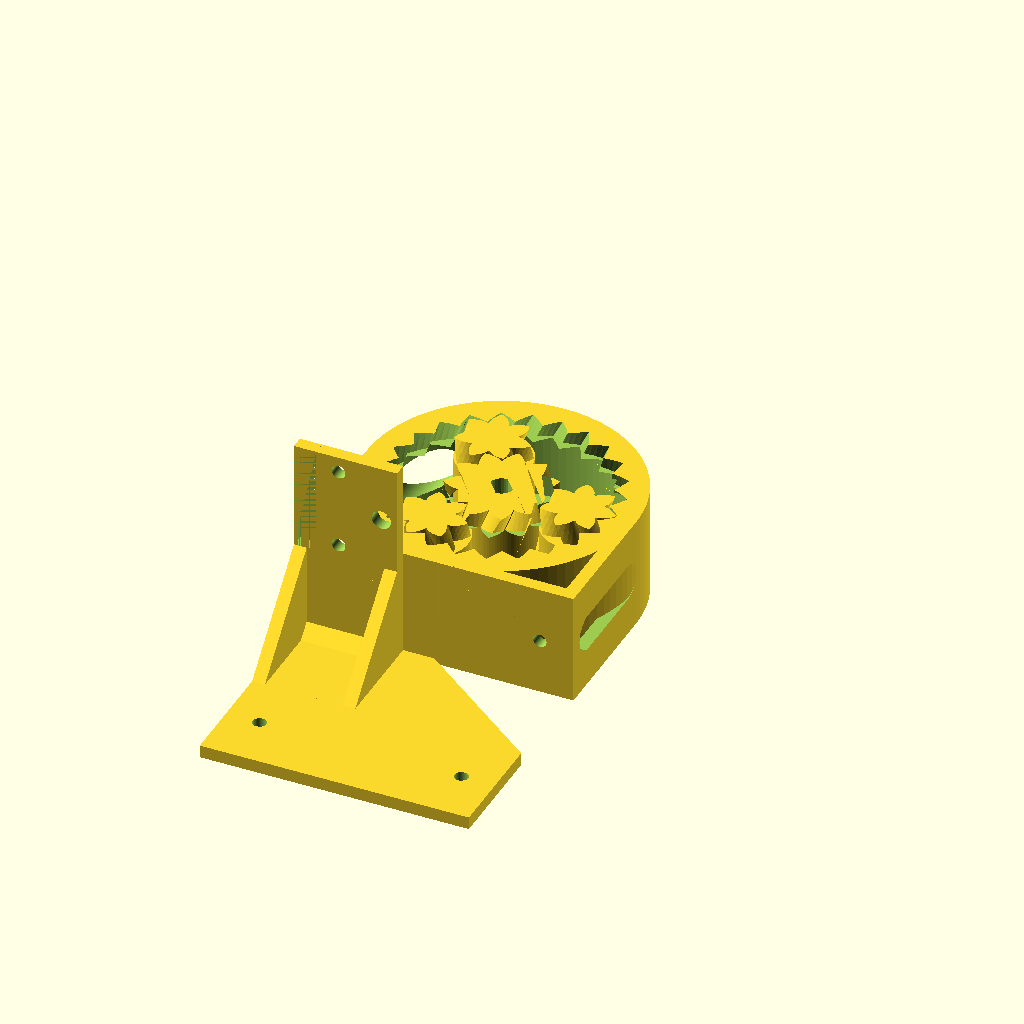
Cell 1 — every parameter at its default value.
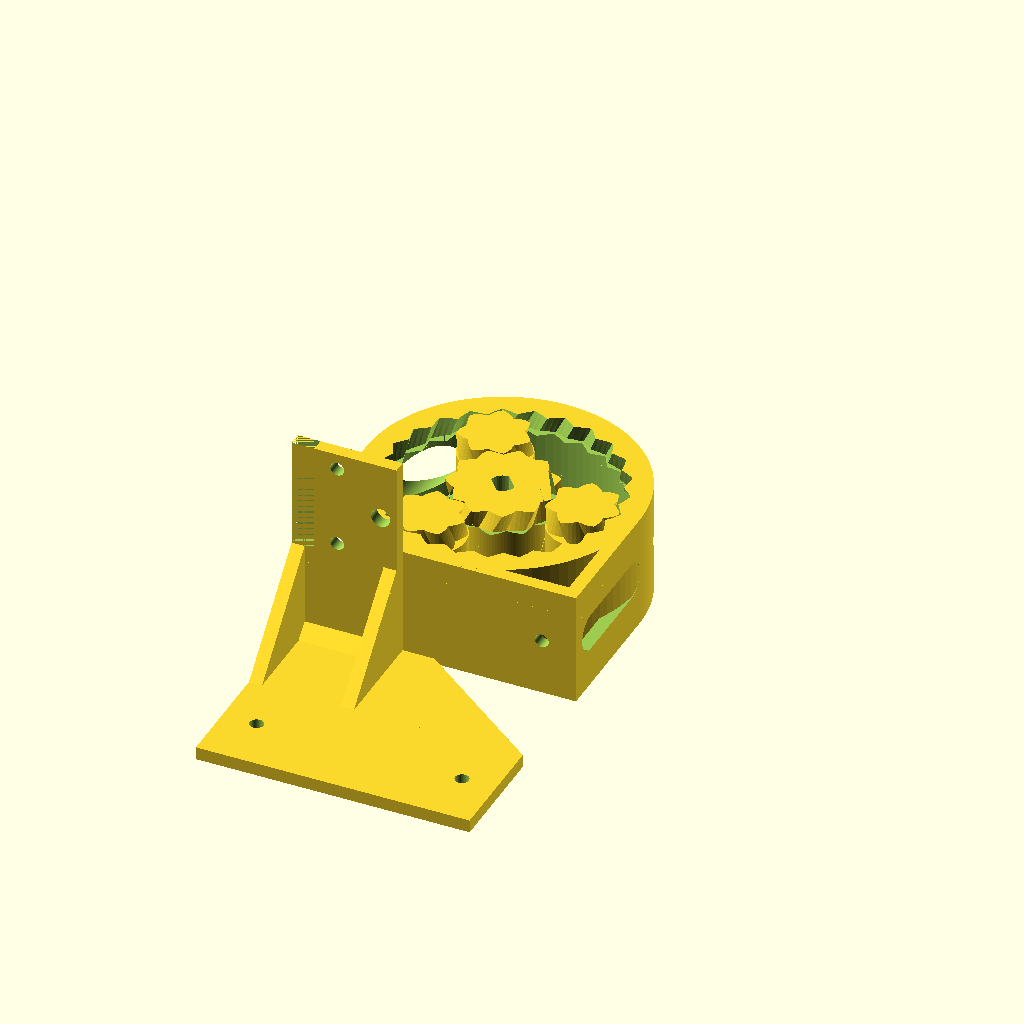
Cell 2: P = 60 (everything else at default).
All cells are drawn from the same view direction (rotation 55°, 0°, 25°, orthographic, colour scheme Cornfield), but the view is re-fitted for each cell, so position and scale can differ between cells as well as the parameter.
The OpenSCAD source (scadFiles/1572181/2508028.scad):
// Planetary peristaltic pump (customizable)

// by Drmn4ea (drmn4ea at google's mail)

//

// Released under the Creative Commons - Attribution - Share Alike license (http://creativecommons.org/licenses/by-sa/3.0/)

//

// Adapted from Emmett Lalish's Planetary Gear Bearing at http://www.thingiverse.com/thing:53451



// Modded By Stonedge: Add 2 Mount Bracket model, Quickfix for outer diameter,custom central hole

// motor bracket for 2 motor



// --------  Printer-related settings ------------



// Clearance to generate between non-connected parts. If the gears print 'stuck together' or are difficult to separate, try increasing this value. If there is excessive play between them, try lowering it. (default: 0.15mm)

tol=0.15;



// Allowed overhang for overhang removal; between 0 and 0.999 (0 = none, 0.5 = 45 degrees, 1 = infinite)

allowed_overhang = 0.75;





// --------  Details of the tubing used in the pump, in mm ------------



// Outer diameter of your tubing in mm

tubing_od = 10;



// Wall thickness of your tubing

tubing_wall_thickness = 1;

// Amount the tubing should be compressed by the rollers, as a proportion of total thickness (0 = no squish, 1.0 = complete squish)

tubing_squish_ratio = 0.25;



// --------- Mount bracket Setting ---------

Mount_Enabled=1;

// Mount Style: 1=Compact (mount hole distance =(3/4)*OD) 2=Standard (mount hole distance=1.5*OD)

Mount_Style=1;

// Mounting Hole Diameter in mm

Mount_hole_dia=3;



// -------- Center Hole Parameter -------------



// Arduino TT Motor Yellow: CH_Dia=5.37 CH_Num_of_Flat=2 CH_Flat_Dia=3.67

// Normal screwdriver hex : CH_Dia=0 CH_Num_of_Flat=6 CH_Flat_Dia=5.5



// Diameter of the motor shaft (Not Used for #ofFlat = 3-8)

CenterHole_dia = 5.37; 



// Number of Flat on the motor shaft

CenterHole_Num_of_Flat = 2;//[0,1,2,3,4,5,6,8]



// Diameter taken on the flat part of the motor shaft (Face 2 Face(for pair num of Flat) or Face 2 Edge) (for #ofFlat 1-8)

CenterHole_Flat_dia = 3.67;



// -------- Motor Mount Parameter ----------



//Generate MotorMount

MotorMount=1;

//Type 1 is for TT yellow Motor, 2 is for 28BYJ-48

MotorMount_Type=1;



// --------  Part geometry settings ------------



// Approximate outer diameter of ring in mm

OD=60;



// Thickness i.e. height in mm

T=25;



// Number of planet gears

number_of_planets=3;



// Number of teeth on planet gears

number_of_teeth_on_planets=7;



// Number of teeth on sun gear (approximate)

approximate_number_of_teeth_on_sun=9;



// pressure angle

P=45;//[30:60]



// number of teeth to twist across

nTwist=1;



// width of hexagonal hole

//w=5.5;



DR=0.5*1;// maximum depth ratio of teeth





// ----------------End of customizable values -----------------



//Needed to move those computation here for Outer Diameter Fix ** Stonedge

// compute some parameters related to the tubing

tubing_squished_width = tubing_od * (PI/2);

tubing_depth_clearance = 2*(tubing_wall_thickness*(1-tubing_squish_ratio));



///Quick Fix to keep external Diameter to user Choice ** Stonedge

D = OD - (tubing_depth_clearance*2);





m=round(number_of_planets);

np=round(number_of_teeth_on_planets);

ns1=approximate_number_of_teeth_on_sun;

k1=round(2/m*(ns1+np));

k= k1*m%2!=0 ? k1+1 : k1;

ns=k*m/2-np;

echo(ns);

nr=ns+2*np;

pitchD=0.9*D/(1+min(PI/(2*nr*tan(P)),PI*DR/nr));

pitch=pitchD*PI/nr;

echo(pitch);

helix_angle=atan(2*nTwist*pitch/T);

echo(helix_angle);



phi=$t*360/m;



// temporary variables for computing the outer radius of the outer ring gear teeth

// used to make the clearance for the peristaltic squeezer feature on the planets

outerring_pitch_radius = nr*pitch/(2*PI);

outerring_depth=pitch/(2*tan(P));

outerring_outer_radius = tol<0 ? outerring_pitch_radius+outerring_depth/2-tol : outerring_pitch_radius+outerring_depth/2;



// temporary variables for computing the outer radius of the planet gear teeth

// used to make the peristaltic squeezer feature on the planets

planet_pitch_radius = np*pitch/(2*PI);

planet_depth=pitch/(2*tan(P));

planet_outer_radius = tol<0 ? planet_pitch_radius+planet_depth/2-tol : planet_pitch_radius+planet_depth/2;



// temporary variables for computing the inside & outside radius of the sun gear teeth

// used to make clearance for planet squeezers

sun_pitch_radius = ns*pitch/(2*PI);

sun_base_radius = sun_pitch_radius*cos(P);

echo(sun_base_radius);

sun_depth=pitch/(2*tan(P));

sun_outer_radius = tol<0 ? sun_pitch_radius+sun_depth/2-tol : sun_pitch_radius+sun_depth/2;

sun_root_radius1 = sun_pitch_radius-sun_depth/2-tol/2;

sun_root_radius = (tol<0 && sun_root_radius1<sun_base_radius) ? sun_base_radius : sun_root_radius1;

sun_min_radius = max (sun_base_radius,sun_root_radius);



// debug raw gear shape for generating overhang removal

//translate([0,0,5])

//{

//	//halftooth (pitch_angle=5,base_radius=1, min_radius=0.1,	outer_radius=5,	half_thick_angle=3);

//	gear2D(number_of_teeth=number_of_teeth_on_planets, circular_pitch=pitch, pressure_angle=P, depth_ratio=DR, clearance=tol);

//}



// Mount Calculation

OR_OuterRad = OD/2;

OR_InnerRad = (outerring_outer_radius+tubing_depth_clearance);



// 28BYJ-48 MotorMount Gap

28BYJ48_Gap=5;



if(MotorMount==1){

	//TT motor Mount

	if(MotorMount_Type==1){

		translate([-OR_OuterRad,-(OR_OuterRad+(5)),(OR_OuterRad-OR_InnerRad)]){

		rotate([90,0,90]){

		difference(){

		union(){

		// Basic L shape of the motor mount

		linear_extrude (height=(OR_OuterRad-7)){

		polygon(points=[[-(T+20),0],[-(T+20),-(OR_OuterRad-OR_InnerRad)],

				[(OR_OuterRad-OR_InnerRad),-(OR_OuterRad-OR_InnerRad)],

				[(OR_OuterRad-OR_InnerRad),(OR_OuterRad+(OR_OuterRad-OR_InnerRad)+11.25 +1.25)],

				[0,(OR_OuterRad+(OR_OuterRad-OR_InnerRad)+11.25 +1.25)],

				[0,(OR_OuterRad-OR_InnerRad)], [-(OR_OuterRad-OR_InnerRad),0]]);

		}

		//Ajust width of the motor mount based to fit pump mount

		if(Mount_Style==1){

			linear_extrude (height=OD){

			polygon(points=[[-(T+20),0],[-(T+20),-(OR_OuterRad-OR_InnerRad)],

					[-20,-(OR_OuterRad-OR_InnerRad)],[-20,0]]);

			}}

		else if(Mount_Style==2){

			translate([0,0,-(OR_OuterRad/2)]){

			linear_extrude (height=OD + OR_OuterRad){

			polygon(points=[[-(T+20),0],[-(T+20),-(OR_OuterRad-OR_InnerRad)],

					[-20,-(OR_OuterRad-OR_InnerRad)],[-20,0]]);

			}}

		}

		// Triangle to Made it Pretty ;) and Strong

		linear_extrude (height=(OR_OuterRad-OR_InnerRad)){

		polygon(points=[[0,0],[-(20),0],

				[0,(OR_OuterRad+(OR_OuterRad-OR_InnerRad)-11.75)]]);

		}

		rotate([90,0,0])

				{

				linear_extrude (height=(OR_OuterRad-OR_InnerRad)){

					polygon(points=[[(OR_OuterRad-OR_InnerRad),(OR_OuterRad)],

					[(OR_OuterRad-OR_InnerRad),0],[-(20),0],

					[-20,(OD)]]);

					}

				}

		translate([0,0,OR_OuterRad-(7+(OR_OuterRad-OR_InnerRad))]){

				linear_extrude (height=(OR_OuterRad-OR_InnerRad)){

					polygon(points=[[0,0],[-(20),0],

					[0,(OR_OuterRad+(OR_OuterRad-OR_InnerRad)-11.75)]]);

				}

		}

		

		}

		//Mount Hole for joining to Pump Mount

		translate([-((T/2)+20),0,OR_OuterRad]){

		rotate([90,90,0])

				{

					if(Mount_Style==1){

					translate([(OR_OuterRad-(OR_OuterRad/4)),0,0]) cylinder(r=Mount_hole_dia/2,h=(2.5*OR_OuterRad),center=true,$fn=100);

					translate([-(OR_OuterRad-(OR_OuterRad/4)),0,0]) cylinder(r=Mount_hole_dia/2,h=(2.5*OR_OuterRad),center=true,$fn=100);

				} else if(Mount_Style==2){

					translate([(OR_OuterRad+(OR_OuterRad/4)),0,0]) cylinder(r=Mount_hole_dia/2,h=(2.5*OR_OuterRad),center=true,$fn=100);

					translate([-(OR_OuterRad+(OR_OuterRad/4)),0,0]) cylinder(r=Mount_hole_dia/2,h=(2.5*OR_OuterRad),center=true,$fn=100);

				}

				}

		}



		//Mount Hole for Motor

		translate([0,OR_OuterRad+(OR_OuterRad-OR_InnerRad),OR_OuterRad-20]){

		rotate([90,0,90])

				{

					translate([9,0,0]) cylinder(r=1.5,h=(2.5*OR_OuterRad),center=true,$fn=100);

					translate([-9,0,0]) cylinder(r=1.5,h=(2.5*OR_OuterRad),center=true,$fn=100);

					translate([0,9.5,0]) cylinder(r=2.1,h=(2.5*OR_OuterRad),center=true,$fn=100);

				}

		}



		// Fix Width of Motor Mount for > 60mm Pump

		if(OR_OuterRad > 25)

		linear_extrude (height=(OR_OuterRad-25)){

		polygon(points=[[(OR_OuterRad-OR_InnerRad),(OR_OuterRad+(OR_OuterRad-OR_InnerRad)+11.25 +1.25)],

				[0,(OR_OuterRad+(OR_OuterRad-OR_InnerRad)+11.25 +1.25)],

				[0,(OR_OuterRad+(OR_OuterRad-OR_InnerRad)-11.75)], [(OR_OuterRad-OR_InnerRad),(OR_OuterRad+(OR_OuterRad-OR_InnerRad)-11.75)]]);

		}

		

		}

		}

		}

	}

	//28BYJ-48 motor Mount

	if(MotorMount_Type==2){

		translate([OR_OuterRad,-(OR_OuterRad+(5)),(OR_OuterRad-OR_InnerRad)]){

		rotate([90,90,-90]){

		difference(){

		union(){

		// Basic L shape of the motor mount

		translate([0,0,(OR_OuterRad-22.5)]){

		linear_extrude (height=(45)){

		polygon(points=[[-(T+28BYJ48_Gap),0],[-(T+28BYJ48_Gap),-(OR_OuterRad-OR_InnerRad)],

				[(OR_OuterRad-OR_InnerRad),-(OR_OuterRad-OR_InnerRad)],

				[(OR_OuterRad-OR_InnerRad),(OR_OuterRad+(OR_OuterRad-OR_InnerRad)+10)],

				[0,(OR_OuterRad+(OR_OuterRad-OR_InnerRad)+10)],

				[0,(OR_OuterRad-OR_InnerRad)], [-(OR_OuterRad-OR_InnerRad),0]]);

		}}

		//Ajust width of the motor mount based to fit pump mount

		if(Mount_Style==1){

			linear_extrude (height=OD){

			polygon(points=[[-(T+28BYJ48_Gap),0],[-(T+28BYJ48_Gap),-(OR_OuterRad-OR_InnerRad)],

					[(OR_OuterRad-OR_InnerRad),-(OR_OuterRad-OR_InnerRad)],[(OR_OuterRad-OR_InnerRad),0]]);

			}}

		else if(Mount_Style==2){

			translate([0,0,-(OR_OuterRad/2)]){

			linear_extrude (height=OD + OR_OuterRad){

			polygon(points=[[-(T+28BYJ48_Gap),0],[-(T+28BYJ48_Gap),-(OR_OuterRad-OR_InnerRad)],

					[(OR_OuterRad-OR_InnerRad),-(OR_OuterRad-OR_InnerRad)],[(OR_OuterRad-OR_InnerRad),0]]);

			}}

		}

		}

		//Mount Hole for joining to Pump Mount

		translate([-((T/2)+28BYJ48_Gap),0,OR_OuterRad]){

		rotate([90,90,0])

				{

					if(Mount_Style==1){

					translate([(OR_OuterRad-(OR_OuterRad/4)),0,0]) cylinder(r=Mount_hole_dia/2,h=(2.5*OR_OuterRad),center=true,$fn=100);

					translate([-(OR_OuterRad-(OR_OuterRad/4)),0,0]) cylinder(r=Mount_hole_dia/2,h=(2.5*OR_OuterRad),center=true,$fn=100);

				} else if(Mount_Style==2){

					translate([(OR_OuterRad+(OR_OuterRad/4)),0,0]) cylinder(r=Mount_hole_dia/2,h=(2.5*OR_OuterRad),center=true,$fn=100);

					translate([-(OR_OuterRad+(OR_OuterRad/4)),0,0]) cylinder(r=Mount_hole_dia/2,h=(2.5*OR_OuterRad),center=true,$fn=100);

				}

				}

		}



		//Mount Hole for Motor

		translate([0,(OR_OuterRad+(OR_OuterRad-OR_InnerRad))-8,OR_OuterRad]){

		rotate([90,0,90])

				{

					translate([0,17.5,0]) cylinder(r=2.1,h=(2.5*OR_OuterRad),center=true,$fn=100);

					translate([0,-17.5,0]) cylinder(r=2.1,h=(2.5*OR_OuterRad),center=true,$fn=100);

					translate([0,0,0]) cylinder(r=14.5,h=(2.5*OR_OuterRad),center=true,$fn=100);

					translate([-14,0,0]) cube(size = [9,18,(2.5*OR_OuterRad)], center = true);;

				}

		}

		

		}

		}

		}

	}

}



union()

{

	if (Mount_Enabled!=0)

	{

		//Compact Mount: Contain small bridge for side openning not an issue

		//  with small pump but must check it is you do big one ** Stonedge

		if (Mount_Style==1)

		{

		difference()

		{

			linear_extrude (height=T)

			{

      		polygon(points=[[-(OR_OuterRad),0],[-(OR_InnerRad),0],

				[-(OR_InnerRad),-(OR_InnerRad)],[(OR_InnerRad),-(OR_InnerRad)],

				[(OR_InnerRad),0],[(OR_OuterRad),0], [(OR_OuterRad),-(OR_OuterRad)],

				[-(OR_OuterRad),-(OR_OuterRad)]]);

			}

			translate([0,0,T/2])

			{

				rotate([90,0,90])

				{

					hull()

					{

						translate([-(T/6),0,0]) cylinder(r=T/6,h=(2.5*OR_OuterRad),center=true);

						translate([-(OR_InnerRad-(T/6)),0,0]) cylinder(r=T/6,h=(2.5*OR_OuterRad),center=true);

					}

				}

				rotate([90,0,0])

				{

					translate([(OR_OuterRad-(OR_OuterRad/4)),0,0]) cylinder(r=Mount_hole_dia/2,h=(2.5*OR_OuterRad),center=true,$fn=100);

					translate([-(OR_OuterRad-(OR_OuterRad/4)),0,0]) cylinder(r=Mount_hole_dia/2,h=(2.5*OR_OuterRad),center=true,$fn=100);

				}

			}

	

		}

		}

		// Standard Mount: Bracket goes out of the OuterDiameter by 1/4 of the OD on

		// each side, not bridge so better choice for big pump

		if (Mount_Style==2)

		{

		difference()

		{

			linear_extrude (height=T)

			{

      		polygon(points=[[-(OR_OuterRad),0],[-(OR_InnerRad),0],

				[-(OR_InnerRad),-(OR_InnerRad)],[(OR_InnerRad),-(OR_InnerRad)],

				[(OR_InnerRad),0],[(OR_OuterRad),0], [(OR_OuterRad),-(OR_InnerRad)],

				[(OR_OuterRad + OR_OuterRad/2),-(OR_InnerRad)],

				[(OR_OuterRad + OR_OuterRad/2),-(OR_OuterRad)],

				[-(OR_OuterRad + OR_OuterRad/2),-(OR_OuterRad)],

				[-(OR_OuterRad + OR_OuterRad/2),-(OR_InnerRad)],

				[-(OR_OuterRad),-(OR_InnerRad)]]);

			}

			translate([0,0,T/2])

			{

				rotate([90,0,0])

				{

					translate([(OR_OuterRad+(OR_OuterRad/4)),0,0]) cylinder(r=Mount_hole_dia/2,h=(2.5*OR_OuterRad),center=true,$fn=100);

					translate([-(OR_OuterRad+(OR_OuterRad/4)),0,0]) cylinder(r=Mount_hole_dia/2,h=(2.5*OR_OuterRad),center=true,$fn=100);

				}

			}

	

		}

		}

	}



	translate([0,0,T/2])

	{

	

   // outer ring

	difference()

	{

		// HACK: Add tubing depth clearance value to the total OD, otherwise the outer part may be too thin. FIXME: This is a quick n dirty way and makes the actual OD not match what the user entered...

		cylinder(r=D/2 + tubing_depth_clearance,h=T,center=true,$fn=100);

		exitholes(outerring_outer_radius-tubing_od/4,tubing_od, len=100);

		union()

		{

			// HACK: On my printer, it seems to need extra clearance for the outside gear, trying double...

			herringbone(nr,pitch,P,DR,-2*tol,helix_angle,T+0.2);

			cylinder(r=outerring_outer_radius+tubing_depth_clearance,h=tubing_squished_width,center=true,$fn=100);

			// overhang removal for top teeth of outer ring: create a frustum starting at the top surface of the "roller" cylinder 

			// (which will actually be cut out of the outer ring) and shrinking inward at the allowed overhang angle until it reaches the

			// gear root diameter.

			translate([0, 0, tubing_squished_width/2])

			{

				cylinder(r1=outerring_outer_radius+tubing_depth_clearance, r2=outerring_depth,h=abs(outerring_outer_radius+tubing_depth_clearance - outerring_depth)/tan(allowed_overhang*90),center=false,$fn=100);

			}

		}

	}

}

}

translate([0,0,T/2])

{



	// sun gear

	rotate([0,0,(np+1)*180/ns+phi*(ns+np)*2/ns])

	

	difference()

	{



		// the gear with band cut out of the middle

		difference()

		{

			mirror([0,1,0])

				herringbone(ns,pitch,P,DR,tol,helix_angle,T);

				// center hole

				// Here Math for Calculating Smallest Circle around multiface shaft

				// for a triangle face to edge mesure = 2*((3*(mesure in mm) / 2)/sqrt(3));

				// for a square face 2 face mesure = sqrt(2)*(mesure in mm);

				// for hexa(6) face 2 face mesure = (((mesure in mm)/sqrt(3))*2); 

				// for octo(8) face 2 face mesure = 0.5*(sqrt(2+sqrt(2)))*(mesure in mm);



				linear_extrude (height=T+1,center=true){

				

		 			// Round Shaft

					if (CenterHole_Num_of_Flat == 0){

							circle(d=CenterHole_dia,center=true,$fn=30);

					} else// Single flat Shaft

					if (CenterHole_Num_of_Flat == 1){

						intersection() {

        			circle(d=CenterHole_dia,center=true,$fn=30);

						translate([0,-((CenterHole_dia-CenterHole_Flat_dia)/2)]) square([CenterHole_dia,CenterHole_Flat_dia],center=true);

						}

					} else

					// Double Flat Shaft

					if (CenterHole_Num_of_Flat == 2){

						intersection() {

        					circle(d=CenterHole_dia,center=true,$fn=30);

							square([CenterHole_dia,CenterHole_Flat_dia],center=true);

						}

					} else

					// triangle

					if (CenterHole_Num_of_Flat == 3){

						circle(d=2*((3*(CenterHole_Flat_dia) / 2)/sqrt(3)),center=true,$fn=CenterHole_Num_of_Flat);

					} else

					// Square

					if (CenterHole_Num_of_Flat == 4){

						circle(d=sqrt(2)*(CenterHole_Flat_dia),center=true,$fn=CenterHole_Num_of_Flat);

					} else

					// Pentagon

					if (CenterHole_Num_of_Flat == 5){

						circle(d=2*(CenterHole_Flat_dia/(1+cos(PI/5))),center=true,$fn=CenterHole_Num_of_Flat);

					} else

					// Hexagon

					if (CenterHole_Num_of_Flat == 6){

						circle(d=(((CenterHole_Flat_dia)/sqrt(3))*2),center=true,$fn=CenterHole_Num_of_Flat);

					} else

					//Heptagon

					if (CenterHole_Num_of_Flat == 7){

						circle(d=2*(CenterHole_Flat_dia/(1+cos(PI/7))),center=true,$fn=CenterHole_Num_of_Flat);

					} else

					// Octogon

					if (CenterHole_Num_of_Flat == 8){

						circle(d=0.5*(sqrt(2+sqrt(2)))*(CenterHole_Flat_dia),center=true,$fn=CenterHole_Num_of_Flat);

					} else

						{

						circle(d=CenterHole_dia,center=true,$fn=CenterHole_Num_of_Flat);

					}

						

// for multi face is the dia of de smalless circle that cold go around the shaft ( edge to edge mesure for shaft with pair number of face(4+)) 

        	

    			}



				// gap for planet squeezer surface

				difference()

				{

					cylinder(r=sun_outer_radius,h=tubing_squished_width,center=true,$fn=100);

					cylinder(r=sun_min_radius-tol,h=tubing_squished_width,center=true,$fn=100);

				}

		}



		// on the top part, cut an angle on the underside of the gear teeth to keep the overhang to a feasible amount

		translate([0, 0, tubing_squished_width/2])

		{

			difference()

			{

				// in height, numeric constant sets the amount of allowed overhang after trim.

				//h=abs((sun_min_radius-tol)-sun_outer_radius)*(1-allowed_overhang)

				// h=tan(allowed_overhang*90)

				cylinder(r=sun_outer_radius,h=abs((sun_min_radius-tol)-sun_outer_radius)/tan(allowed_overhang*90),center=false,$fn=100);

				cylinder(r1=sun_min_radius-tol, r2=sun_outer_radius,h=abs((sun_min_radius-tol)-sun_outer_radius)/tan(allowed_overhang*90),center=false,$fn=100);

			}

		}

	

	}







	// planet gears



	for(i=[1:m])

	{



		rotate([0,0,i*360/m+phi])

		{

		

			translate([pitchD/2*(ns+np)/nr,0,0])

			{

				rotate([0,0,i*ns/m*360/np-phi*(ns+np)/np-phi])

				{

					union()

					{

						herringbone(np,pitch,P,DR,tol,helix_angle,T);

						// Add a roller cylinder in the center of the planet gears.

						// But also constrain overhangs to a sane level, so this is kind of a mess...

						intersection()

						{

							// the cylinder itself

							cylinder(r=planet_outer_radius,h=tubing_squished_width-tol,center=true,$fn=100);



							// Now deal with overhang on the underside of the planets' roller cylinders.

							// create the outline of a gear where the herringbone meets the cylinder;

							// make its angle match the twist at this point.

							// Then difference this flat gear from a slightly larger cylinder, extrude it with an

							// outward-growing angle, and cut the result from the cylinder.

							planet_overhangfix(np, pitch, P, DR, tol, helix_angle, T, tubing_squished_width, allowed_overhang);



						}



					}



				}

			}

		}

	}

	

}





module planet_overhangfix(

	number_of_teeth=15,

	circular_pitch=10,

	pressure_angle=28,

	depth_ratio=1,

	clearance=0,

	helix_angle=0,

	gear_thickness=5,

	tubing_squished_width,

	allowed_overhang)

{



	height_from_bottom =  (gear_thickness/2) - (tubing_squished_width/2);

	pitch_radius = number_of_teeth*circular_pitch/(2*PI);

	twist=tan(helix_angle)*height_from_bottom/pitch_radius*180/PI; // the total rotation angle at that point - should match that of the gear itself







	translate([0,0, -tubing_squished_width/2]) // relative to center height, where this is used

	{

		// FIXME: This calculation is most likely wrong...

		//rotate([0, 0, helix_angle * ((tubing_squished_width-(2*tol))/2)])

		rotate([0, 0, twist])

		{

			// want to extrude to a height proportional to the distance between the root of the gear teeth

			// and the outer edge of the cylinder

			linear_extrude(height=tubing_squished_width-clearance,twist=0,slices=6, scale=1+(1/(1-allowed_overhang)))

			{

				gear2D(number_of_teeth=number_of_teeth, circular_pitch=circular_pitch, pressure_angle=pressure_angle, depth_ratio=depth_ratio, clearance=clearance);

			}

		}

	}

}



module exitholes(distance_apart, hole_diameter)

{

	translate([distance_apart, len/2, 0])

	{

		rotate([90, 0, 0])

		{

			cylinder(r=hole_diameter/2,h=len,center=true,$fn=100);

		}

	}

	

	mirror([1,0,0])

	{

		translate([distance_apart, len/2, 0])

		{

			rotate([90, 0, 0])

			{

				cylinder(r=hole_diameter/2,h=len,center=true,$fn=100);

			}

		}

	}

}



module rack(

	number_of_teeth=15,

	circular_pitch=10,

	pressure_angle=28,

	helix_angle=0,

	clearance=0,

	gear_thickness=5,

	flat=false){

addendum=circular_pitch/(4*tan(pressure_angle));



flat_extrude(h=gear_thickness,flat=flat)translate([0,-clearance*cos(pressure_angle)/2])

	union(){

		translate([0,-0.5-addendum])square([number_of_teeth*circular_pitch,1],center=true);

		for(i=[1:number_of_teeth])

			translate([circular_pitch*(i-number_of_teeth/2-0.5),0])

			polygon(points=[[-circular_pitch/2,-addendum],[circular_pitch/2,-addendum],[0,addendum]]);

	}

}



//module monogram(h=1)

//linear_extrude(height=h,center=true)

//translate(-[3,2.5])union(){

//	difference(){

//		square([4,5]);

//		translate([1,1])square([2,3]);

//	}

//	square([6,1]);

//	translate([0,2])square([2,1]);

//}



module herringbone(

	number_of_teeth=15,

	circular_pitch=10,

	pressure_angle=28,

	depth_ratio=1,

	clearance=0,

	helix_angle=0,

	gear_thickness=5){

union(){

	//translate([0,0,10])

	gear(number_of_teeth,

		circular_pitch,

		pressure_angle,

		depth_ratio,

		clearance,

		helix_angle,

		gear_thickness/2);

	mirror([0,0,1])

		gear(number_of_teeth,

			circular_pitch,

			pressure_angle,

			depth_ratio,

			clearance,

			helix_angle,

			gear_thickness/2);

}}



module gear (

	number_of_teeth=15,

	circular_pitch=10,

	pressure_angle=28,

	depth_ratio=1,

	clearance=0,

	helix_angle=0,

	gear_thickness=5,

	flat=false){

pitch_radius = number_of_teeth*circular_pitch/(2*PI);

twist=tan(helix_angle)*gear_thickness/pitch_radius*180/PI;



flat_extrude(h=gear_thickness,twist=twist,flat=flat)

	gear2D (

		number_of_teeth,

		circular_pitch,

		pressure_angle,

		depth_ratio,

		clearance);

}



module flat_extrude(h,twist,flat){

	if(flat==false)

		linear_extrude(height=h,twist=twist,slices=twist/6, scale=1)children(0);

	else

		children(0);

}



module gear2D (

	number_of_teeth,

	circular_pitch,

	pressure_angle,

	depth_ratio,

	clearance){

pitch_radius = number_of_teeth*circular_pitch/(2*PI);

base_radius = pitch_radius*cos(pressure_angle);

depth=circular_pitch/(2*tan(pressure_angle));

outer_radius = clearance<0 ? pitch_radius+depth/2-clearance : pitch_radius+depth/2;

root_radius1 = pitch_radius-depth/2-clearance/2;

root_radius = (clearance<0 && root_radius1<base_radius) ? base_radius : root_radius1;

backlash_angle = clearance/(pitch_radius*cos(pressure_angle)) * 180 / PI;

half_thick_angle = 90/number_of_teeth - backlash_angle/2;

pitch_point = involute (base_radius, involute_intersect_angle (base_radius, pitch_radius));

pitch_angle = atan2 (pitch_point[1], pitch_point[0]);

min_radius = max (base_radius,root_radius);



intersection(){

	rotate(90/number_of_teeth)

		circle($fn=number_of_teeth*3,r=pitch_radius+depth_ratio*circular_pitch/2-clearance/2);

	union(){

		rotate(90/number_of_teeth)

			circle($fn=number_of_teeth*2,r=max(root_radius,pitch_radius-depth_ratio*circular_pitch/2-clearance/2));

		for (i = [1:number_of_teeth])rotate(i*360/number_of_teeth){

			halftooth (

				pitch_angle,

				base_radius,

				min_radius,

				outer_radius,

				half_thick_angle);		

			mirror([0,1])halftooth (

				pitch_angle,

				base_radius,

				min_radius,

				outer_radius,

				half_thick_angle);

		}

	}

}}



module halftooth (

	pitch_angle,

	base_radius,

	min_radius,

	outer_radius,

	half_thick_angle){

index=[0,1,2,3,4,5];

start_angle = max(involute_intersect_angle (base_radius, min_radius)-5,0);

stop_angle = involute_intersect_angle (base_radius, outer_radius);

angle=index*(stop_angle-start_angle)/index[len(index)-1];

p=[[0,0],

	involute(base_radius,angle[0]+start_angle),

	involute(base_radius,angle[1]+start_angle),

	involute(base_radius,angle[2]+start_angle),

	involute(base_radius,angle[3]+start_angle),

	involute(base_radius,angle[4]+start_angle),

	involute(base_radius,angle[5]+start_angle)];



difference(){

	rotate(-pitch_angle-half_thick_angle)polygon(points=p);

	square(2*outer_radius);

}}



// Mathematical Functions

//===============



// Finds the angle of the involute about the base radius at the given distance (radius) from it's center.

//source: http://www.mathhelpforum.com/math-help/geometry/136011-circle-involute-solving-y-any-given-x.html



function involute_intersect_angle (base_radius, radius) = sqrt (pow (radius/base_radius, 2) - 1) * 180 / PI;



// Calculate the involute position for a given base radius and involute angle.



function involute (base_radius, involute_angle) =

[

	base_radius*(cos (involute_angle) + involute_angle*PI/180*sin (involute_angle)),

	base_radius*(sin (involute_angle) - involute_angle*PI/180*cos (involute_angle))

];
Customizer parameters (derived from the source; name, type, default, range or options):
tol: number, default 0.15
allowed_overhang: number, default 0.75
tubing_od: number, default 10
tubing_wall_thickness: number, default 1
tubing_squish_ratio: number, default 0.25
Mount_Enabled: number, default 1
Mount_Style: number, default 1
Mount_hole_dia: number, default 3
CenterHole_dia: number, default 5.37
CenterHole_Num_of_Flat: number, default 2, options 0, 1, 2, 3, 4, 5, 6, 8
CenterHole_Flat_dia: number, default 3.67
MotorMount: number, default 1
MotorMount_Type: number, default 1
OD: number, default 60
T: number, default 25
number_of_planets: number, default 3
number_of_teeth_on_planets: number, default 7
approximate_number_of_teeth_on_sun: number, default 9
P: number, default 45, range 30 to 60
nTwist: number, default 1
